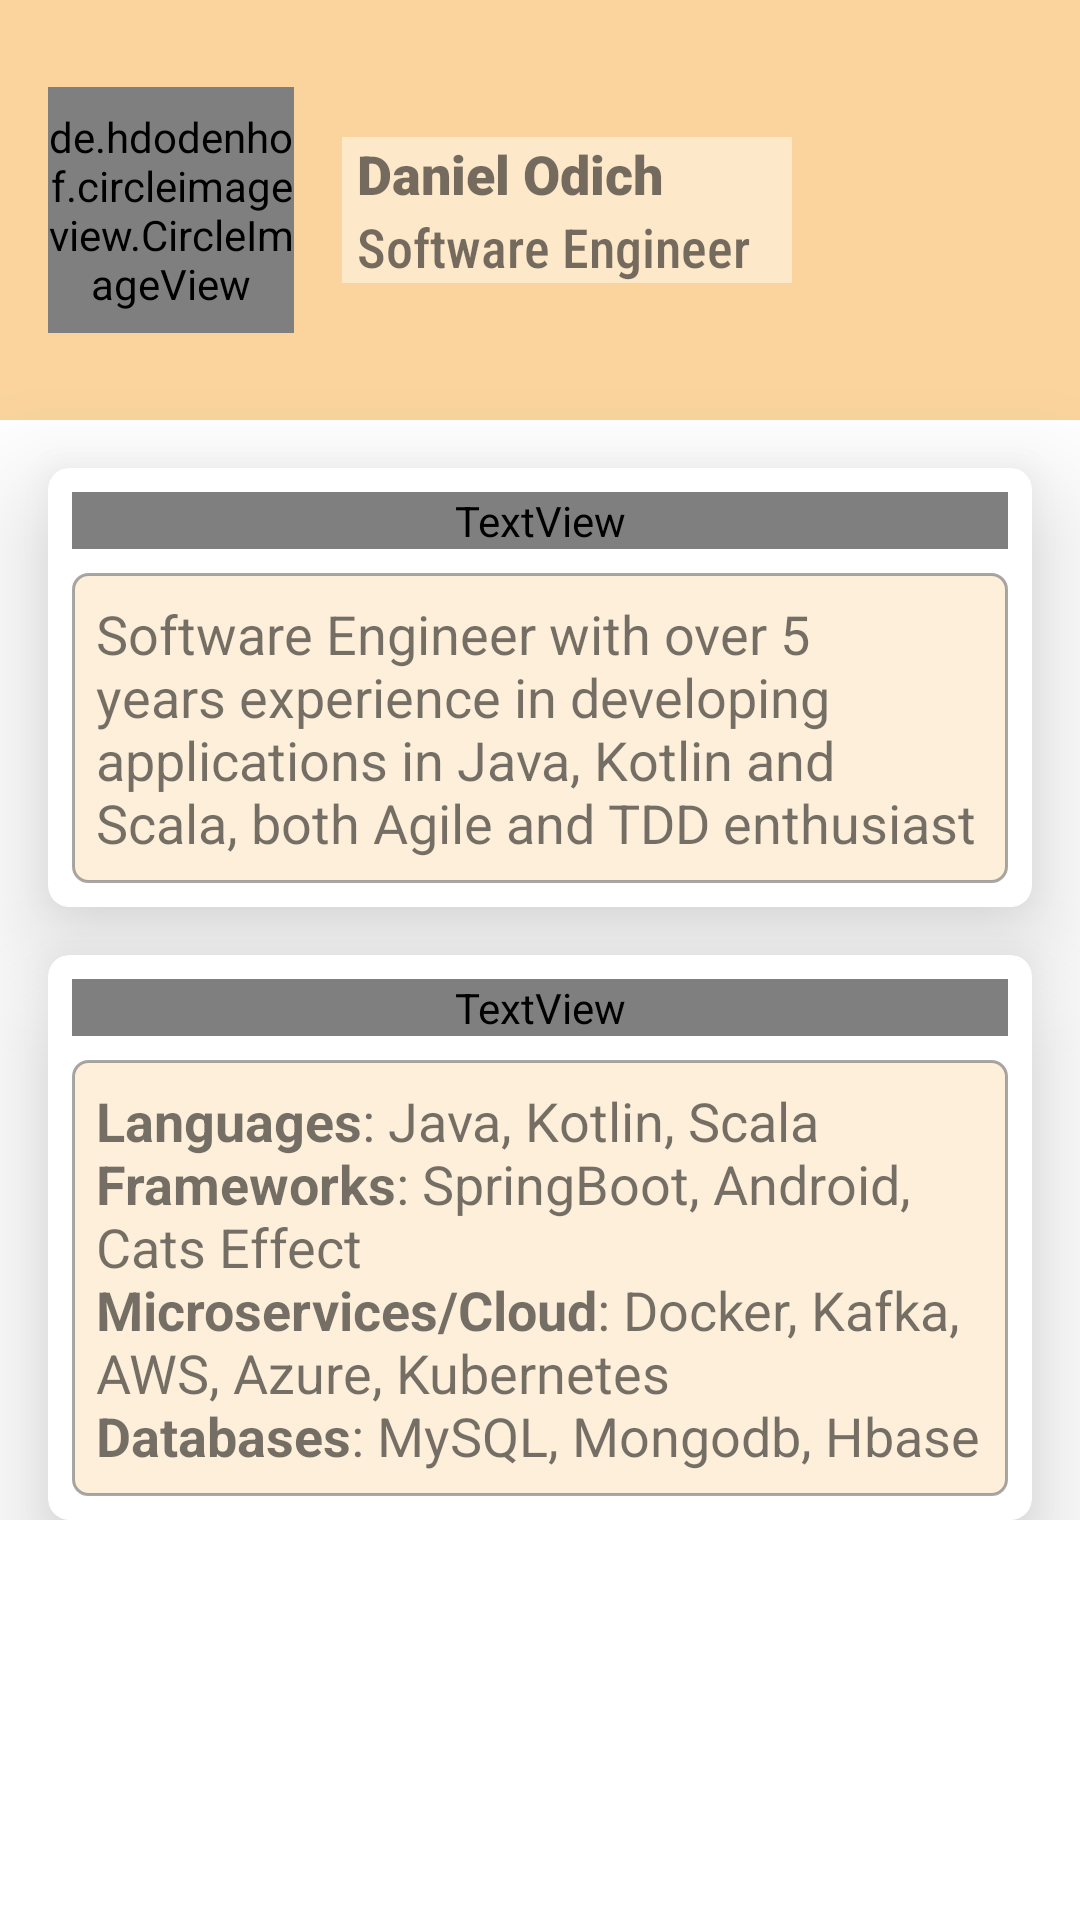

Android layout source for this screen:
<!-- AndroidManifest.xml: application theme Theme.CVBuilderApp -->
<!-- res/layout/fragment_home.xml -->
<?xml version="1.0" encoding="utf-8"?>
<FrameLayout xmlns:android="http://schemas.android.com/apk/res/android"
    xmlns:app="http://schemas.android.com/apk/res-auto"
    android:layout_width="match_parent"
    android:layout_height="match_parent">

    <ScrollView
        android:layout_width="match_parent"
        android:layout_height="match_parent">

        <LinearLayout
            android:layout_width="match_parent"
            android:layout_height="wrap_content"
            android:orientation="vertical">

            <RelativeLayout
                android:layout_width="match_parent"
                android:layout_height="140dp"
                android:gravity="center_vertical"
                android:background="#FAD49C">

                <de.hdodenhof.circleimageview.CircleImageView xmlns:app="http://schemas.android.com/apk/res-auto"
                    android:id="@+id/profileIv"
                    android:layout_width="82dp"
                    android:layout_height="82dp"
                    android:layout_centerVertical="true"
                    android:layout_margin="@dimen/activity_horizontal_margin"
                    android:src="@drawable/mickey_avatar"
                    app:civ_border_color="#fff"
                    app:civ_border_width="5dp" />

                <LinearLayout
                    android:layout_width="150dp"
                    android:layout_height="wrap_content"
                    android:layout_centerVertical="true"
                    android:layout_toEndOf="@id/profileIv"
                    android:background="#77ffffff"
                    android:orientation="vertical"
                    android:paddingStart="5dp"
                    android:paddingEnd="5dp">

                    <TextView
                        android:layout_width="match_parent"
                        android:layout_height="wrap_content"
                        android:fontFamily="sans-serif-black"
                        android:gravity="center_vertical"
                        android:text="Daniel Odich"
                        android:textColor="@color/mater_grey_800"
                        android:textSize="18sp" />

                    <TextView
                        android:layout_width="match_parent"
                        android:layout_height="wrap_content"
                        android:fontFamily="sans-serif-condensed-medium"
                        android:gravity="center_vertical"
                        android:text="Software Engineer"
                        android:textColor="@color/mater_grey_800"
                        android:textSize="18sp" />
                </LinearLayout>

            </RelativeLayout>

            <androidx.cardview.widget.CardView
                android:layout_width="match_parent"
                android:layout_height="wrap_content"
                android:layout_marginStart="@dimen/activity_horizontal_margin"
                android:layout_marginTop="@dimen/activity_horizontal_margin"
                android:layout_marginEnd="@dimen/activity_horizontal_margin"
                app:cardCornerRadius="7dp"
                app:cardElevation="22dp">

                <LinearLayout
                    android:layout_width="match_parent"
                    android:layout_height="match_parent"
                    android:layout_margin="@dimen/horizontal_margin_8"
                    android:clickable="true"
                    android:focusable="true"
                    android:orientation="vertical">

                    <TextView
                        android:textColor="@color/textCardTitle"
                        android:layout_width="match_parent"
                        android:layout_height="wrap_content"
                        android:fontFamily="sans-serif-black"
                        android:text="@string/career_note_label"
                        android:textSize="18sp" />

                    <LinearLayout
                        android:layout_width="match_parent"
                        android:layout_height="wrap_content"
                        android:layout_marginTop="@dimen/horizontal_margin_8"
                        android:background="@drawable/btn_bg_curved_stroke"
                        android:clickable="true"
                        android:focusable="true"
                        android:orientation="horizontal"
                        android:padding="8dp">

                        <TextView
                            android:textColor="@color/mater_grey_900"
                            android:layout_width="match_parent"
                            android:layout_height="wrap_content"
                            android:text="@string/career_note"
                            android:textSize="18sp" />
                    </LinearLayout>
                </LinearLayout>
            </androidx.cardview.widget.CardView>

            <androidx.cardview.widget.CardView
                android:layout_width="match_parent"
                android:layout_height="wrap_content"
                android:layout_marginStart="@dimen/activity_horizontal_margin"
                android:layout_marginTop="@dimen/activity_horizontal_margin"
                android:layout_marginEnd="@dimen/activity_horizontal_margin"
                app:cardCornerRadius="7dp"
                app:cardElevation="22dp">

                <LinearLayout
                    android:layout_width="match_parent"
                    android:layout_height="match_parent"
                    android:layout_margin="@dimen/horizontal_margin_8"
                    android:clickable="true"
                    android:focusable="true"
                    android:orientation="vertical">

                    <TextView
                        android:textColor="@color/textCardTitle"
                        android:layout_width="match_parent"
                        android:layout_height="wrap_content"
                        android:fontFamily="sans-serif-black"
                        android:text="@string/work_experience_label"
                        android:textSize="18sp" />

                    <LinearLayout
                        android:layout_width="match_parent"
                        android:layout_height="wrap_content"
                        android:textColor="@color/mater_grey_900"
                        android:layout_marginTop="@dimen/horizontal_margin_8"
                        android:background="@drawable/btn_bg_curved_stroke"
                        android:clickable="true"
                        android:focusable="true"
                        android:orientation="horizontal"
                        android:padding="8dp">

                        <TextView
                            android:textColor="@color/mater_grey_900"
                            android:layout_width="match_parent"
                            android:layout_height="wrap_content"
                            android:text="@string/work_experience"
                            android:textSize="18sp" />
                    </LinearLayout>
                </LinearLayout>
            </androidx.cardview.widget.CardView>



        </LinearLayout>
    </ScrollView>
</FrameLayout>
<!-- resources referenced by this layout -->
<resources>
  <color name="textCardTitle">@color/mater_grey_700</color>
  <dimen name="activity_horizontal_margin">16dp</dimen>
  <dimen name="horizontal_margin_8">8dp</dimen>
  <!-- drawable btn_bg_curved_stroke (drawable) -->
  <?xml version="1.0" encoding="utf-8"?>
  <selector xmlns:android="http://schemas.android.com/apk/res/android">
      <item>
          <shape android:shape="rectangle">
              
              <solid android:color="#5EFAD49C" />
              
              <stroke android:color="#7E504F4F" android:width="1dp" />
              
              <corners android:radius="5dp" />
  
          </shape>
      </item>
  
  </selector>
  <!-- drawable mickey_avatar: png bitmap (drawable, 208117 bytes) -->
  <string name="career_note">Software Engineer with over 5 years experience in developing applications in Java, Kotlin and Scala, both Agile and TDD enthusiast</string>
  <string name="career_note_label">Career Note</string>
  <string name="work_experience"><b>Languages</b>: Java, Kotlin, Scala\n<b>Frameworks</b>: SpringBoot, Android, Cats Effect\n<b>Microservices/Cloud</b>: Docker, Kafka, AWS, Azure, Kubernetes\n<b>Databases</b>: MySQL, Mongodb, Hbase
      </string>
  <string name="work_experience_label">Work Experience</string>
  <style name="Theme.CVBuilderApp" parent="Theme.MaterialComponents.DayNight.DarkActionBar">
          
          <item name="colorPrimary">@color/orange</item>
          <item name="colorPrimaryVariant">@color/dark_orange</item>
          <item name="colorOnPrimary">@color/white</item>
          
          <item name="colorSecondary">@color/teal_200</item>
          <item name="colorSecondaryVariant">@color/teal_700</item>
          <item name="colorOnSecondary">@color/black</item>
          
          <item name="android:statusBarColor">?attr/colorPrimaryVariant</item>
          
      </style>
  <color name="orange">#F44336</color>
  <color name="dark_orange">#9E2D25</color>
  <color name="white">#FFFFFFFF</color>
  <color name="teal_200">#FF03DAC5</color>
  <color name="teal_700">#FF018786</color>
  <color name="black">#FF000000</color>
</resources>
